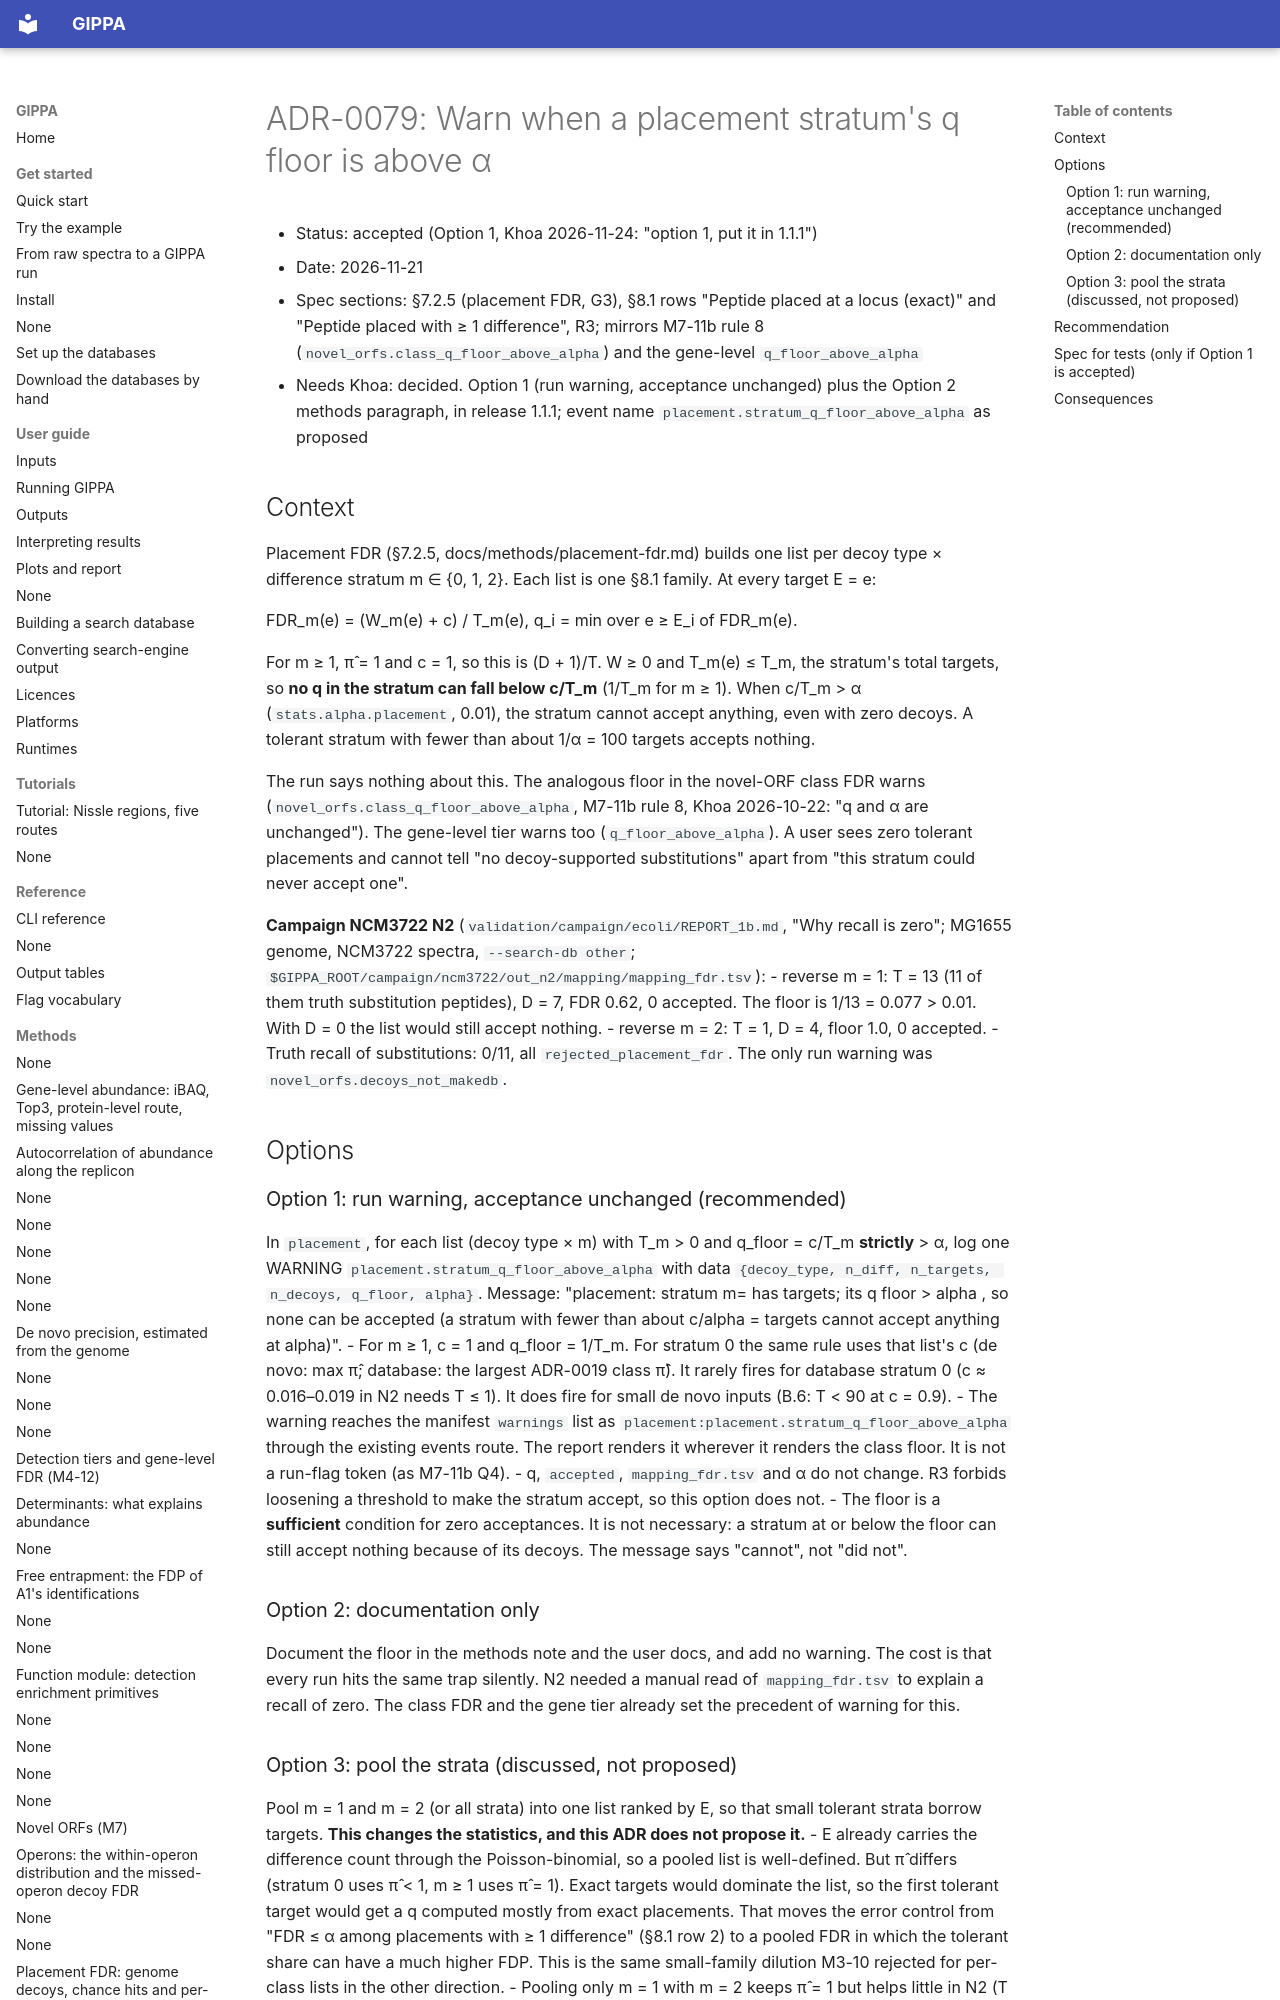

repository: khoa-yelo/gippa · page: adr/ADR-0079-placement-fdr-floor-warning/index.html · generator: mkdocs

# ADR-0079: Warn when a placement stratum's q floor is above α
- Status: accepted (Option 1, Khoa 2026-11-24: "option 1, put it in 1.1.1")
- Date: 2026-11-21
- Spec sections: §7.2.5 (placement FDR, G3), §8.1 rows "Peptide placed at a locus (exact)" and
  "Peptide placed with ≥ 1 difference", R3; mirrors M7-11b rule 8
  (`novel_orfs.class_q_floor_above_alpha`) and the gene-level `q_floor_above_alpha`
- Needs Khoa: decided. Option 1 (run warning, acceptance unchanged) plus the Option 2 methods
  paragraph, in release 1.1.1; event name `placement.stratum_q_floor_above_alpha` as proposed

## Context
Placement FDR (§7.2.5, docs/methods/placement-fdr.md) builds one list per decoy type × difference
stratum m ∈ {0, 1, 2}. Each list is one §8.1 family. At every target E = e:

  FDR_m(e) = (W_m(e) + c) / T_m(e),  q_i = min over e ≥ E_i of FDR_m(e).

For m ≥ 1, π̂ = 1 and c = 1, so this is (D + 1)/T. W ≥ 0 and T_m(e) ≤ T_m, the stratum's total
targets, so **no q in the stratum can fall below c/T_m** (1/T_m for m ≥ 1). When c/T_m > α
(`stats.alpha.placement`, 0.01), the stratum cannot accept anything, even with zero decoys. A
tolerant stratum with fewer than about 1/α = 100 targets accepts nothing.

The run says nothing about this. The analogous floor in the novel-ORF class FDR warns
(`novel_orfs.class_q_floor_above_alpha`, M7-11b rule 8, Khoa 2026-10-22: "q and α are unchanged").
The gene-level tier warns too (`q_floor_above_alpha`). A user sees zero tolerant placements and
cannot tell "no decoy-supported substitutions" apart from "this stratum could never accept one".

**Campaign NCM3722 N2** (`validation/campaign/ecoli/REPORT_1b.md`, "Why recall is zero"; MG1655
genome, NCM3722 spectra, `--search-db other`; `$GIPPA_ROOT/campaign/ncm3722/out_n2/mapping/mapping_fdr.tsv`):
- reverse m = 1: T = 13 (11 of them truth substitution peptides), D = 7, FDR 0.62, 0 accepted.
  The floor is 1/13 = 0.077 > 0.01. With D = 0 the list would still accept nothing.
- reverse m = 2: T = 1, D = 4, floor 1.0, 0 accepted.
- Truth recall of substitutions: 0/11, all `rejected_placement_fdr`. The only run warning was
  `novel_orfs.decoys_not_makedb`.

## Options

### Option 1: run warning, acceptance unchanged (recommended)
In `placement`, for each list (decoy type × m) with T_m > 0 and q_floor = c/T_m **strictly** > α,
log one WARNING `placement.stratum_q_floor_above_alpha` with data
`{decoy_type, n_diff, n_targets, n_decoys, q_floor, alpha}`. Message: "placement: stratum
<decoy_type> m=<m> has <T> targets; its q floor <q_floor> > alpha <alpha>, so none can be
accepted (a stratum with fewer than about c/alpha = <c/α> targets cannot accept anything at
alpha)".
- For m ≥ 1, c = 1 and q_floor = 1/T_m. For stratum 0 the same rule uses that list's c (de novo:
  max π̂; database: the largest ADR-0019 class π̂). It rarely fires for database stratum 0
  (c ≈ 0.016–0.019 in N2 needs T ≤ 1). It does fire for small de novo inputs (B.6: T < 90 at
  c = 0.9).
- The warning reaches the manifest `warnings` list as `placement:placement.stratum_q_floor_above_alpha`
  through the existing events route. The report renders it wherever it renders the class floor.
  It is not a run-flag token (as M7-11b Q4).
- q, `accepted`, `mapping_fdr.tsv` and α do not change. R3 forbids loosening a threshold to make
  the stratum accept, so this option does not.
- The floor is a **sufficient** condition for zero acceptances. It is not necessary: a stratum at
  or below the floor can still accept nothing because of its decoys. The message says "cannot",
  not "did not".
